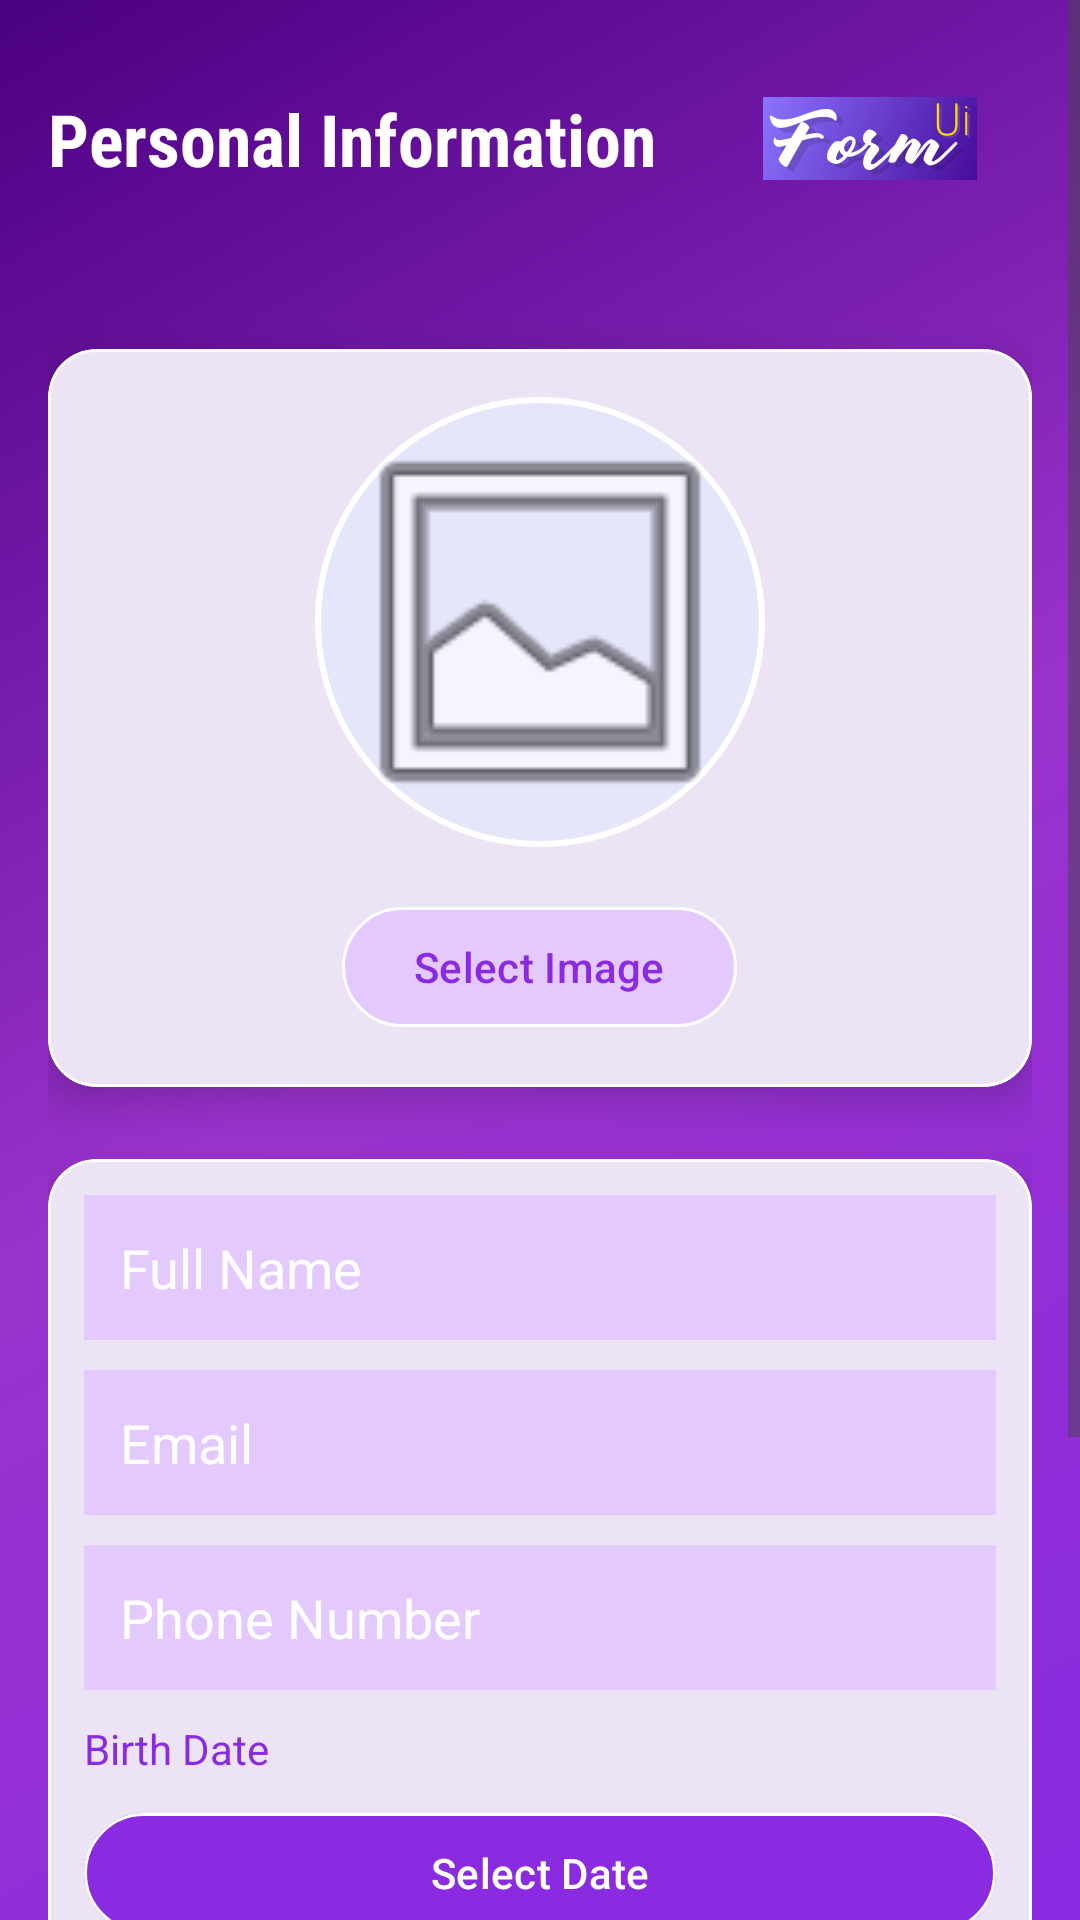

Android layout source for this screen:
<!-- AndroidManifest.xml: application theme Theme.FormUi -->
<!-- res/layout/activity_main.xml -->
<?xml version="1.0" encoding="utf-8"?>
<androidx.constraintlayout.widget.ConstraintLayout
    xmlns:android="http://schemas.android.com/apk/res/android"
    xmlns:app="http://schemas.android.com/apk/res-auto"
    xmlns:tools="http://schemas.android.com/tools"
    android:layout_width="match_parent"
    android:layout_height="match_parent"
    android:background="@drawable/purple_gradient_background"
    tools:context=".MainActivity">

    <ScrollView
        android:layout_width="match_parent"
        android:layout_height="match_parent"
        android:fillViewport="true">

        <androidx.constraintlayout.widget.ConstraintLayout
            android:layout_width="match_parent"
            android:layout_height="wrap_content"
            android:padding="16dp"
            android:layout_marginTop="-24dp">

            
            <LinearLayout
                android:id="@+id/headerLayout"
                android:layout_width="match_parent"
                android:layout_height="wrap_content"
                android:orientation="horizontal"
                android:gravity="center_vertical"

                app:layout_constraintTop_toTopOf="parent">

                <TextView
                    android:id="@+id/titleTextView"
                    android:layout_width="wrap_content"
                    android:layout_height="wrap_content"
                    android:text="@string/personal_info"
                    android:textColor="@android:color/white"
                    android:textSize="24sp"
                    android:textStyle="bold"
                    android:fontFamily="sans-serif-condensed"/>

                <View
                    android:layout_width="0dp"
                    android:layout_height="1dp"
                    android:layout_weight="1" />

                <ImageView
                    android:id="@+id/logoImageView"
                    android:layout_width="wrap_content"
                    android:layout_height="wrap_content"
                    android:contentDescription="@string/app_name"
                    android:src="@mipmap/ic_logo"
                     />
            </LinearLayout>

            
            <com.google.android.material.card.MaterialCardView
                android:id="@+id/profileCard"
                android:layout_width="match_parent"
                android:layout_height="wrap_content"
                app:cardCornerRadius="16dp"
                app:cardElevation="8dp"
                app:layout_constraintTop_toBottomOf="@id/headerLayout"
                android:layout_marginTop="16dp"
                app:strokeColor="@color/white"
                app:strokeWidth="1dp">

                <LinearLayout
                    android:layout_width="match_parent"
                    android:layout_height="wrap_content"
                    android:orientation="vertical"
                    android:padding="16dp"
                    android:gravity="center">

                    <ImageView
                        android:id="@+id/profileImageView"
                        android:layout_width="150dp"
                        android:layout_height="150dp"
                        android:contentDescription="@string/profile_picture"
                        android:src="@android:drawable/ic_menu_gallery"
                        android:scaleType="centerCrop"
                        android:background="@drawable/circle_purple_accent"
                        android:padding="4dp"/>

                    <com.google.android.material.button.MaterialButton
                        android:id="@+id/selectImageButton"
                        style="@style/Widget.Material3.Button.OutlinedButton"
                        android:layout_width="wrap_content"
                        android:layout_height="wrap_content"
                        android:text="@string/select_image"
                        android:layout_marginTop="16dp"
                        app:icon="@drawable/ic_camera"
                        app:iconTint="@color/white"
                        app:backgroundTint="@color/bg"
                        app:strokeColor="@color/white"
                        android:textColor="@color/purple_500"/>
                </LinearLayout>
            </com.google.android.material.card.MaterialCardView>

            
            <com.google.android.material.card.MaterialCardView
                android:id="@+id/formCard"
                android:layout_width="match_parent"
                android:layout_height="wrap_content"
                app:cardCornerRadius="16dp"
                app:cardElevation="8dp"
                app:layout_constraintTop_toBottomOf="@id/profileCard"
                android:layout_marginTop="24dp"
                app:strokeColor="@color/white"
                app:strokeWidth="1dp">

                <LinearLayout
                    android:layout_width="match_parent"
                    android:layout_height="wrap_content"
                    android:orientation="vertical"
                    android:padding="12dp">

                    
                    <EditText
                        android:id="@+id/fullNameEditText"
                        android:layout_width="match_parent"
                        android:layout_height="wrap_content"
                        android:hint="@string/full_name"
                        android:inputType="textPersonName"
                        android:layout_marginBottom="10dp"
                        android:background="@color/bg"
                        android:padding="12dp"
                        android:textColor="@android:color/black"
                        android:textColorHint="#fff" />

                    
                    <EditText
                        android:id="@+id/emailEditText"
                        android:layout_width="match_parent"
                        android:layout_height="wrap_content"
                        android:hint="@string/email"
                        android:inputType="textEmailAddress"
                        android:layout_marginBottom="10dp"
                        android:background="@color/bg"
                        android:padding="12dp"
                        android:textColor="@android:color/black"
                        android:textColorHint="#fff" />

                    
                    <EditText
                        android:id="@+id/phoneEditText"
                        android:layout_width="match_parent"
                        android:layout_height="wrap_content"
                        android:hint="@string/phone"
                        android:inputType="phone"
                        android:layout_marginBottom="10dp"
                        android:background="@color/bg"
                        android:padding="12dp"
                        android:textColor="@android:color/black"
                        android:textColorHint="#ffff" />

                    
                    <TextView
                        android:id="@+id/birthDateTextView"
                        android:layout_width="match_parent"
                        android:layout_height="wrap_content"
                        android:text="@string/birth_date"
                        android:textColor="@color/purple_500"
                        android:layout_marginBottom="8dp"/>

                    <com.google.android.material.button.MaterialButton
                        android:id="@+id/datePickerButton"
                        style="@style/Widget.Material3.Button.OutlinedButton"
                        android:layout_width="match_parent"
                        android:layout_height="wrap_content"
                        android:text="@string/select_date"
                        app:icon="@drawable/ic_calendar"
                        app:iconTint="@color/white"
                        app:backgroundTint="@color/purple_500"
                        app:strokeColor="@color/white"
                        android:textColor="@color/white"
                        android:layout_marginBottom="16dp"/>

                    
                    <TextView
                        android:id="@+id/genderTextView"
                        android:layout_width="match_parent"
                        android:layout_height="wrap_content"
                        android:text="@string/gender"
                        android:textColor="@color/purple_500"
                        android:layout_marginBottom="8dp"/>

                    <RadioGroup
                        android:id="@+id/genderRadioGroup"
                        android:layout_width="match_parent"
                        android:layout_height="wrap_content"
                        android:orientation="horizontal"
                        android:layout_marginBottom="24dp">

                        <androidx.appcompat.widget.AppCompatRadioButton
                            android:id="@+id/maleRadioButton"
                            android:layout_width="wrap_content"
                            android:layout_height="wrap_content"
                            android:text="@string/male"
                            android:textColor="@color/purple_500"
                            app:buttonTint="@color/white"/>

                        <androidx.appcompat.widget.AppCompatRadioButton
                            android:id="@+id/femaleRadioButton"
                            android:layout_width="wrap_content"
                            android:layout_height="wrap_content"
                            android:layout_marginStart="24dp"
                            android:text="@string/female"
                            android:textColor="@color/purple_500"
                            android:buttonTint="@color/white"/>
                    </RadioGroup>

                    
                    <LinearLayout
                        android:layout_width="match_parent"
                        android:layout_height="wrap_content"
                        android:orientation="horizontal"
                        android:gravity="center">

                        <com.google.android.material.button.MaterialButton
                            android:id="@+id/submitButton"
                            style="@style/Widget.Material3.Button"
                            android:layout_width="wrap_content"
                            android:layout_height="wrap_content"
                            android:text="@string/submit"
                            android:layout_marginEnd="16dp"
                            app:backgroundTint="@color/white"
                            android:textColor="@color/purple_500"/>

                        <com.google.android.material.button.MaterialButton
                            android:id="@+id/resetButton"
                            style="@style/Widget.Material3.Button.OutlinedButton"
                            android:layout_width="wrap_content"
                            android:layout_height="wrap_content"
                            android:text="@string/reset"
                            app:backgroundTint="@color/primary"
                            app:strokeColor="@color/white"
                            android:textColor="@color/whit
                            "/>
                    </LinearLayout>
                </LinearLayout>
            </com.google.android.material.card.MaterialCardView>
        </androidx.constraintlayout.widget.ConstraintLayout>
    </ScrollView>
</androidx.constraintlayout.widget.ConstraintLayout>
<!-- resources referenced by this layout -->
<resources>
  <color name="bg">#E4C9FF</color>
  <color name="primary">#5A1A99</color>
  <color name="purple_500">#8A2BE2</color>
  <color name="white">#FFFFFFFF</color>
  <!-- drawable circle_purple_accent (drawable) -->
  <?xml version="1.0" encoding="utf-8"?>
  <shape xmlns:android="http://schemas.android.com/apk/res/android"
      android:shape="oval">
      <solid android:color="#E6E6FA"/>
      <stroke android:width="2dp" android:color="@android:color/white"/>
  </shape>
  <!-- drawable purple_gradient_background (drawable) -->
  <?xml version="1.0" encoding="utf-8"?>
  <shape xmlns:android="http://schemas.android.com/apk/res/android">
      <gradient
          android:angle="135"
          android:startColor="#8A2BE2"
          android:centerColor="#9932CC"
          android:endColor="#4B0082"
          android:type="linear"/>
  </shape>
  <!-- mipmap ic_logo: webp bitmap (mipmap-hdpi, 4494 bytes) -->
  <string name="app_name">FormUI</string>
  <string name="birth_date">Birth Date</string>
  <string name="email">Email</string>
  <string name="female">Female</string>
  <string name="full_name">Full Name</string>
  <string name="gender">Gender</string>
  <string name="male">Male</string>
  <string name="personal_info">Personal Information</string>
  <string name="phone">Phone Number</string>
  <string name="profile_picture">Profile Picture</string>
  <string name="reset">Reset</string>
  <string name="select_date">Select Date</string>
  <string name="select_image">Select Image</string>
  <string name="submit">Submit</string>
  <style name="Theme.FormUi" parent="Base.Theme.FormUi" />
  <style name="Base.Theme.FormUi" parent="Theme.Material3.DayNight">
          
          
      </style>
</resources>
